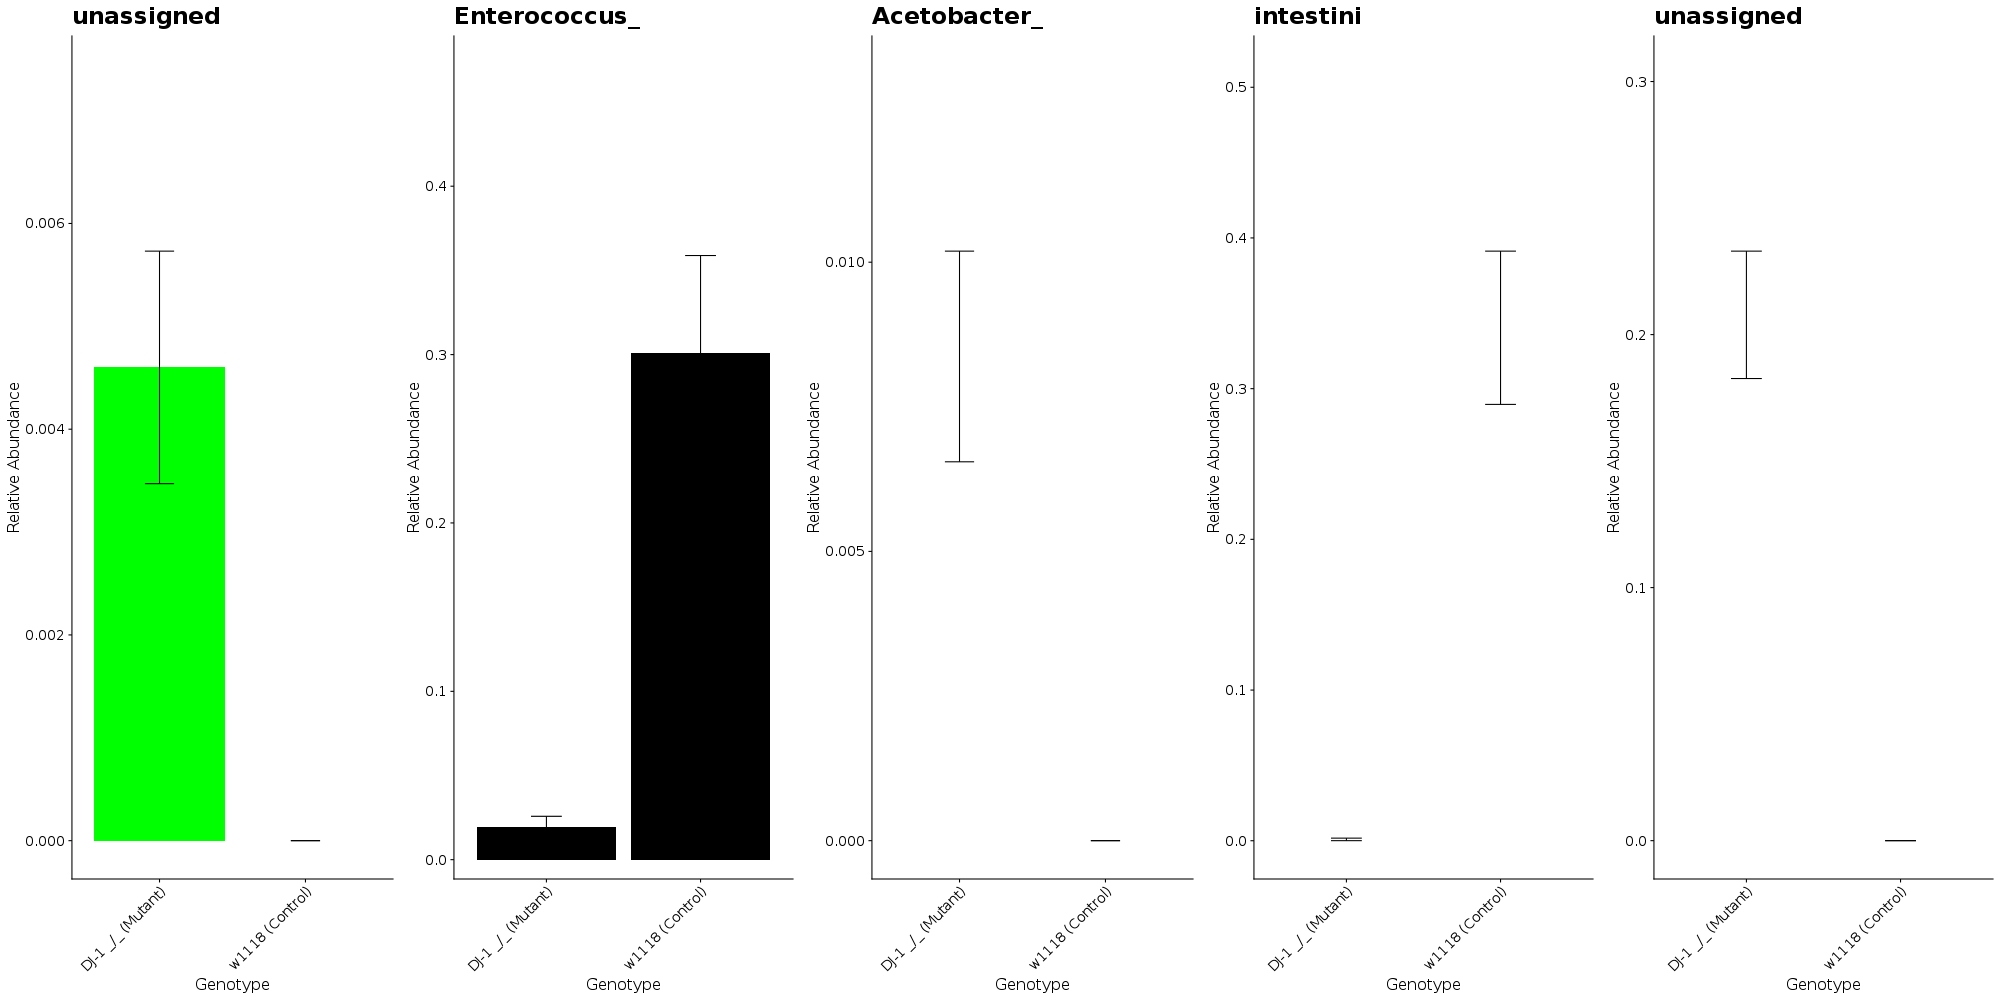

Data behind this chart, as committed beside it:
, X.OTU.ID, kingdom, phylum, class, order, family, genus, species, OTU, clustered_taxonomy, get(taxonomic_level), DJ-1 _/_, w1118, DJ-1 _/__sem, w1118_sem
1, 80b92125266a65b5206ba2c6ec3cdcff, k__Bacteria, p__Proteobacteria, c__Gammaproteobacteria, o__Enterobacteriales, f__Enterobacteriaceae, g__Providencia, s__, 80b92125266a65b5206ba2c6ec3cdcff, k__Bacteria_p__Proteobacteria_c__Gammapr…, s__, 0.004601, 0, 0.00113, 0
2, 85a28d57601e9d2923bd507b253cdbcd, k__Bacteria, p__Firmicutes, c__Bacilli, o__Lactobacillales, f__Enterococcaceae, g__Enterococcus, , 85a28d57601e9d2923bd507b253cdbcd, k__Bacteria_p__Firmicutes_c__Bacilli_o__…, , 0.01917, 0.3008, 0.006603, 0.05806
3, b47788e49066a3575d492b8ed3edcf37, k__Bacteria, p__Proteobacteria, c__Alphaproteobacteria, o__Rhodospirillales, f__Acetobacteraceae, g__Commensalibacter, s__intestini, b47788e49066a3575d492b8ed3edcf37, k__Bacteria_p__Proteobacteria_c__Alphapr…, s__intestini, 0.008371, 0, 0.001821, 0
4, NA, NA, NA, NA, NA, NA, NA, NA, NA, NA, NA, 0.0008946, 0.3404, 0.000826, 0.05085
5, NA, NA, NA, NA, NA, NA, NA, NA, NA, NA, NA, 0.2078, 0, 0.02518, 0
